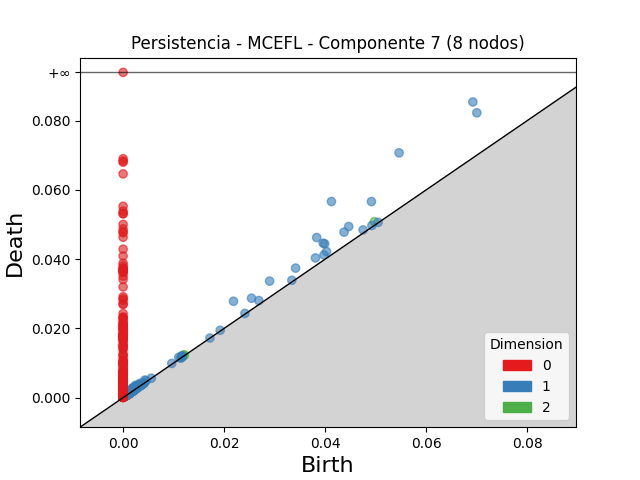

Data behind this chart, as committed beside it:
dimension, birth, death
2, 0.0497, 0.05079
2, 0.01188, 0.01222
2, 0.0121, 0.01238
2, 0.00151, 0.001707
2, 0.001569, 0.001681
2, 0.00163, 0.001734
2, 0.001724, 0.001822
2, 0.001095, 0.001173
2, 0.002476, 0.00254
2, 0.001902, 0.001965
2, 0.001024, 0.001082
2, 0.001652, 0.001708
2, 0.001517, 0.001572
2, 0.01201, 0.01206
2, 0.0018, 0.001854
2, 0.003824, 0.003876
2, 0.002149, 0.002198
2, 0.001575, 0.001621
2, 0.00145, 0.001494
2, 0.001969, 0.002008
2, 0.00156, 0.001598
2, 0.001046, 0.001076
2, 0.001288, 0.001316
2, 0.002079, 0.002102
2, 0.00283, 0.002851
2, 0.001504, 0.00152
2, 0.001291, 0.001306
2, 0.001653, 0.001667
2, 0.00139, 0.001402
2, 0.001346, 0.001358
2, 0.001753, 0.001764
2, 0.003511, 0.003519
2, 0.001291, 0.001293
1, 0.06921, 0.08536
1, 0.05461, 0.07067
1, 0.04122, 0.05662
1, 0.06999, 0.08223
1, 0.03831, 0.04622
1, 0.04914, 0.05661
1, 0.02184, 0.02782
1, 0.03959, 0.04459
1, 0.04464, 0.0494
1, 0.02899, 0.03363
1, 0.03989, 0.04442
1, 0.04372, 0.04777
1, 0.0254, 0.0287
1, 0.03413, 0.03739
1, 0.03806, 0.04032
1, 0.04025, 0.04217
1, 0.03975, 0.0412
1, 0.02686, 0.02803
1, 0.002435, 0.003541
1, 0.04749, 0.04841
1, 0.001975, 0.002889
1, 0.001764, 0.002644
1, 0.004296, 0.005063
1, 0.003396, 0.00414
1, 0.001871, 0.002605
1, 0.001937, 0.002627
1, 0.003094, 0.003745
... 2,969 more rows
